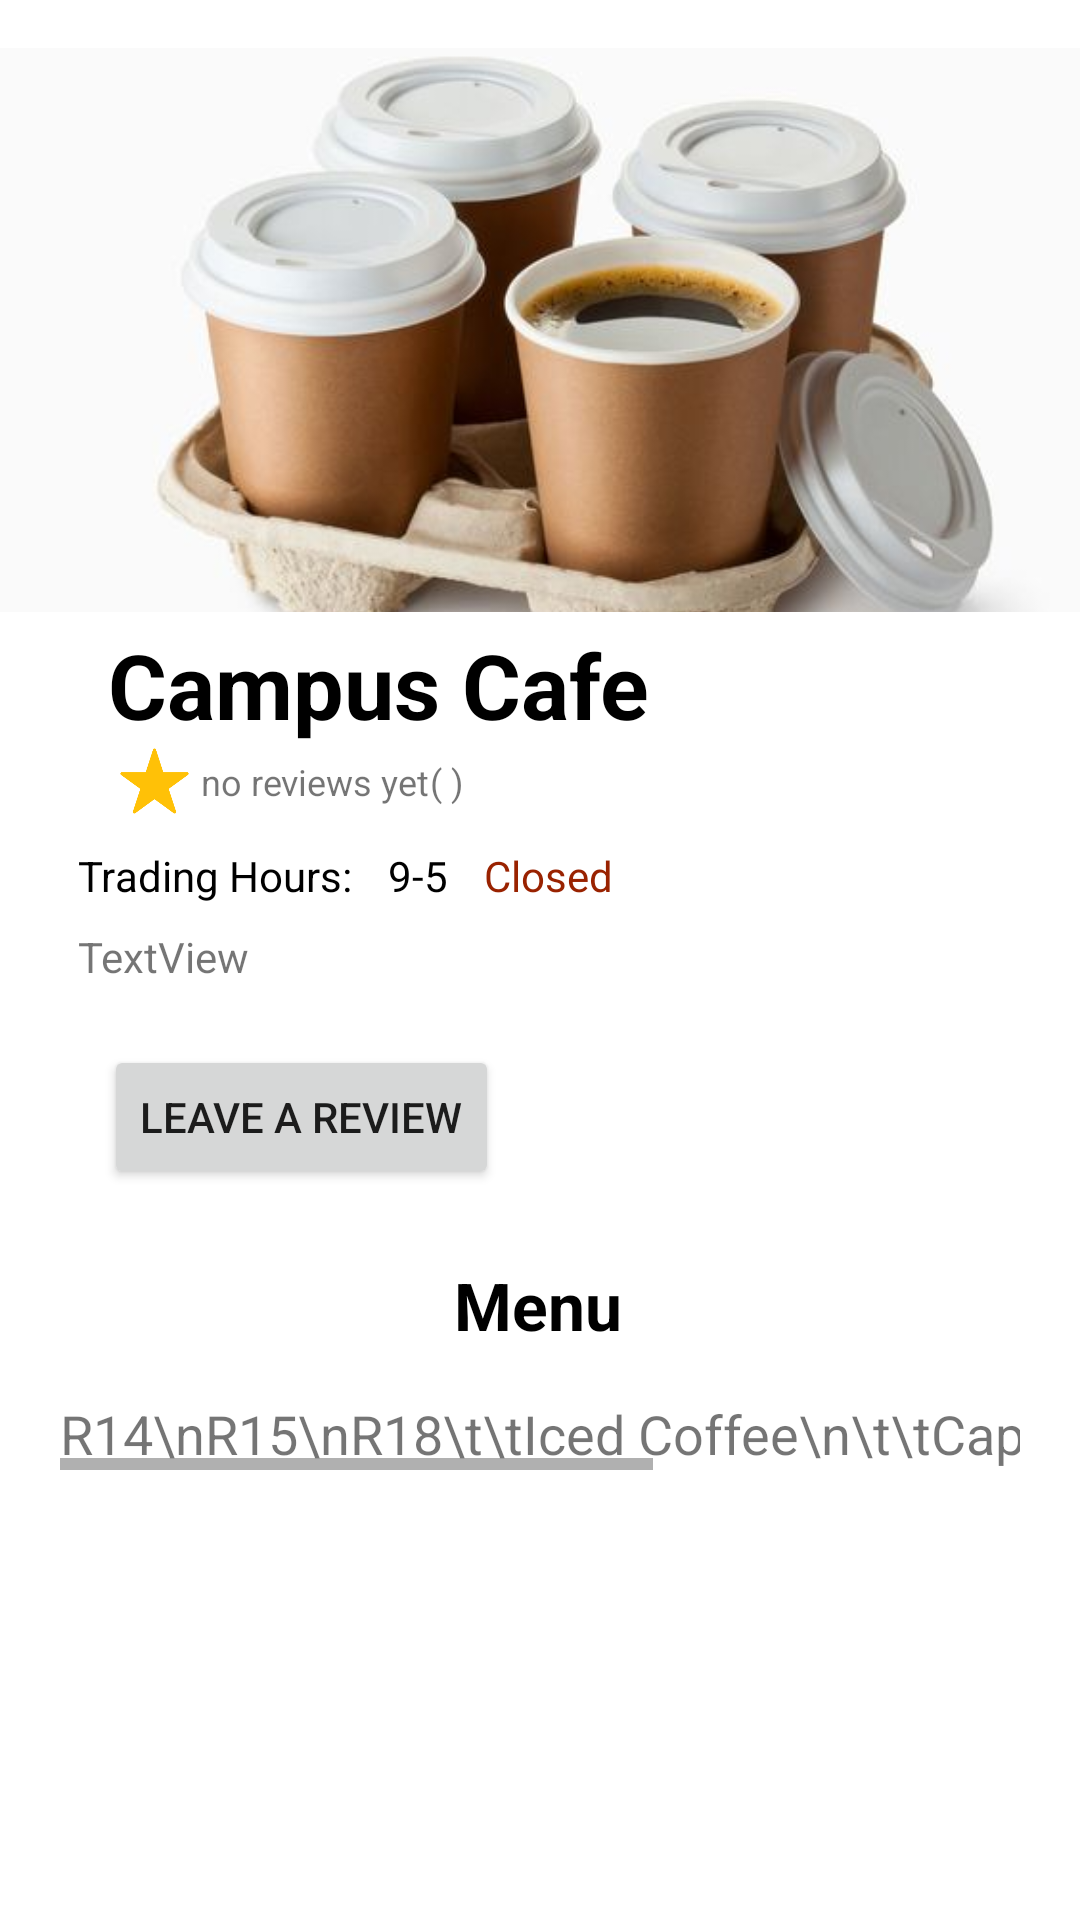

Produce the Android XML layout that renders to this screen, including the resource entries it uses.
<!-- AndroidManifest.xml: application theme Theme.Foodies -->
<!-- res/layout/fragment_store_details.xml -->
<androidx.core.widget.NestedScrollView
    android:id="@+id/nestedScroll"
    android:layout_height="match_parent"
    android:layout_width="match_parent"
    xmlns:android="http://schemas.android.com/apk/res/android"
    xmlns:app="http://schemas.android.com/apk/res-auto"
    xmlns:tools="http://schemas.android.com/tools"
    >

    <androidx.constraintlayout.widget.ConstraintLayout
        android:layout_width="wrap_content"
        android:layout_height="wrap_content"
        tools:context=".StoreDetailsFragment"
        android:orientation="vertical"
        >


    <TextView
        android:id="@+id/numReviewsTextView"
        android:layout_width="wrap_content"
        android:layout_height="wrap_content"
        android:text="( )"
        android:textSize="12sp"
        app:layout_constraintBottom_toBottomOf="@+id/reviewTextView"
        app:layout_constraintStart_toEndOf="@+id/reviewTextView"
        app:layout_constraintTop_toTopOf="@+id/reviewTextView" />

    <ImageView
        android:id="@+id/imageView"
        android:layout_width="match_parent"
        android:layout_height="188dp"
        android:layout_marginTop="16dp"
        android:scaleType="centerCrop"
        android:src="@drawable/coffees"
        app:layout_constraintEnd_toEndOf="parent"
        app:layout_constraintStart_toStartOf="parent"
        app:layout_constraintTop_toTopOf="parent" />

    <TextView
        android:id="@+id/storeName"
        android:layout_width="wrap_content"
        android:layout_height="wrap_content"
        android:layout_marginStart="36dp"
        android:layout_marginTop="4dp"
        android:gravity="left"
        android:text="Campus Cafe"
        android:textSize="30sp"
        android:textStyle="bold"
        android:textColor="@color/black"
        app:layout_constraintStart_toStartOf="parent"
        app:layout_constraintTop_toBottomOf="@+id/imageView" />

    <Button
        android:id="@+id/reviewButton"
        android:layout_width="wrap_content"
        android:layout_height="wrap_content"
        android:layout_marginTop="20dp"
        android:layout_marginEnd="280dp"
        android:text="leave a review"
        app:layout_constraintEnd_toEndOf="parent"
        app:layout_constraintHorizontal_bias="0.015"
        app:layout_constraintStart_toStartOf="@+id/storeName"
        app:layout_constraintTop_toBottomOf="@+id/storeDescriptionTextView" />

    <TextView
        android:id="@+id/reviewTextView"
        android:layout_width="wrap_content"
        android:layout_height="wrap_content"
        android:text="no reviews yet"
        android:textSize="12sp"
        app:layout_constraintBottom_toBottomOf="@+id/imageView3"
        app:layout_constraintStart_toEndOf="@+id/imageView3"
        app:layout_constraintTop_toTopOf="@+id/imageView3" />

        <TextView
            android:id="@+id/menuHeading"
            android:layout_width="wrap_content"
            android:layout_height="wrap_content"
            android:layout_marginTop="24dp"
            android:gravity="center"
            android:text="Menu"
            android:textColor="@color/black"
            android:textSize="22dp"
            android:textStyle="bold"
            app:layout_constraintEnd_toEndOf="parent"
            app:layout_constraintHorizontal_bias="0.498"
            app:layout_constraintStart_toStartOf="parent"
            app:layout_constraintTop_toBottomOf="@+id/reviewButton" />

        <androidx.core.widget.NestedScrollView
            android:id="@+id/scroll"
            android:layout_width="match_parent"
            android:layout_height="200dp"
            android:layout_marginStart="20dp"
            android:layout_marginEnd="20dp"
            android:layout_marginTop="16dp"
            app:layout_constraintEnd_toEndOf="parent"
            app:layout_constraintStart_toStartOf="parent"
            app:layout_constraintTop_toBottomOf="@+id/menuHeading">

        <LinearLayout
            android:layout_width="match_parent"
            android:layout_height="wrap_content"
            android:orientation="vertical">

            <HorizontalScrollView
                android:layout_width="wrap_content"
                android:layout_height="wrap_content">

            <androidx.constraintlayout.widget.ConstraintLayout
                android:layout_width="match_parent"
                android:layout_height="match_parent">

                <TextView
                    android:id="@+id/price"
                    android:layout_width="wrap_content"
                    android:layout_height="wrap_content"
                    app:layout_constraintStart_toStartOf="parent"
                    app:layout_constraintTop_toTopOf="parent"
                    android:text="R14\nR15\nR18"
                    android:textSize="18sp"/>

                <TextView
                    android:id="@+id/menu"
                    android:layout_width="wrap_content"
                    android:layout_height="wrap_content"
                    android:text="\t\tIced Coffee\n\t\tCappucino\n\t\tFilter Coffee"
                    android:textSize="18sp"
                    app:layout_constraintEnd_toEndOf="parent"
                    app:layout_constraintStart_toEndOf="@id/price"
                    app:layout_constraintTop_toTopOf="parent" />
            </androidx.constraintlayout.widget.ConstraintLayout>
            </HorizontalScrollView>
        </LinearLayout>
    </androidx.core.widget.NestedScrollView>

        <ImageView
            android:id="@+id/imageView3"
            android:layout_width="31dp"
            android:layout_height="24dp"
            android:src="@drawable/star"
            app:layout_constraintStart_toStartOf="@+id/storeName"
            app:layout_constraintTop_toBottomOf="@+id/storeName"
            app:tint="#FFC107" />

        <TextView
            android:id="@+id/TradingHoursTextView"
            android:layout_width="wrap_content"
            android:layout_height="wrap_content"
            android:layout_marginStart="26dp"
            android:layout_marginTop="10dp"
            android:text="Trading Hours:"
            android:textColor="@color/black"
            app:layout_constraintStart_toStartOf="parent"
            app:layout_constraintTop_toBottomOf="@+id/imageView3" />

        <TextView
            android:id="@+id/HoursTextView"
            android:layout_width="wrap_content"
            android:layout_height="wrap_content"
            android:layout_marginStart="12dp"
            android:text="9-5"
            android:textColor="@color/black"
            app:layout_constraintBottom_toBottomOf="@+id/TradingHoursTextView"
            app:layout_constraintStart_toEndOf="@+id/TradingHoursTextView" />

        <TextView
            android:id="@+id/OpenClosedTextView"
            android:layout_width="wrap_content"
            android:layout_height="wrap_content"
            android:layout_marginStart="12dp"
            android:text="Closed"
            android:textColor="@color/dullred"
            app:layout_constraintBottom_toBottomOf="@+id/HoursTextView"
            app:layout_constraintStart_toEndOf="@+id/HoursTextView" />

        <TextView
            android:id="@+id/storeDescriptionTextView"
            android:layout_height="wrap_content"
            android:layout_width="match_parent"
            android:layout_marginStart="26dp"
            android:layout_marginTop="8dp"
            android:layout_marginEnd="26dp"
            android:text="TextView"
            app:layout_constraintEnd_toEndOf="parent"
            app:layout_constraintHorizontal_bias="0.52"
            app:layout_constraintStart_toStartOf="parent"
            app:layout_constraintTop_toBottomOf="@+id/TradingHoursTextView" />

        <com.github.mikephil.charting.charts.BarChart
            android:id="@+id/barChart"
            android:layout_width="300dp"
            android:layout_height="250dp"
            android:layout_marginTop="16dp"
            app:layout_constraintEnd_toEndOf="parent"
            app:layout_constraintStart_toStartOf="parent"
            app:layout_constraintTop_toBottomOf="@+id/scroll"
            android:layout_gravity="center_horizontal"/>

    </androidx.constraintlayout.widget.ConstraintLayout>

</androidx.core.widget.NestedScrollView>
<!-- resources referenced by this layout -->
<resources>
  <color name="black">#FF000000</color>
  <color name="dullred">#992200</color>
  <!-- drawable coffees: jpg bitmap (drawable, 18599 bytes) -->
  <!-- drawable star: png bitmap (drawable, 3187 bytes) -->
  <style name="Theme.Foodies" parent="Theme.MaterialComponents.DayNight.DarkActionBar">
          
          <item name="colorPrimary">@color/black</item>
          <item name="colorPrimaryVariant">@color/black</item>
          <item name="colorOnPrimary">@color/white</item>
          
          <item name="colorSecondary">@color/teal_700</item>
          <item name="colorSecondaryVariant">@color/teal_700</item>
          <item name="colorOnSecondary">@color/black</item>
          
          <item name="android:statusBarColor">@color/black</item>
  
  
  
      </style>
  <color name="white">#FFFFFFFF</color>
  <color name="teal_700">#FF018786</color>
</resources>
